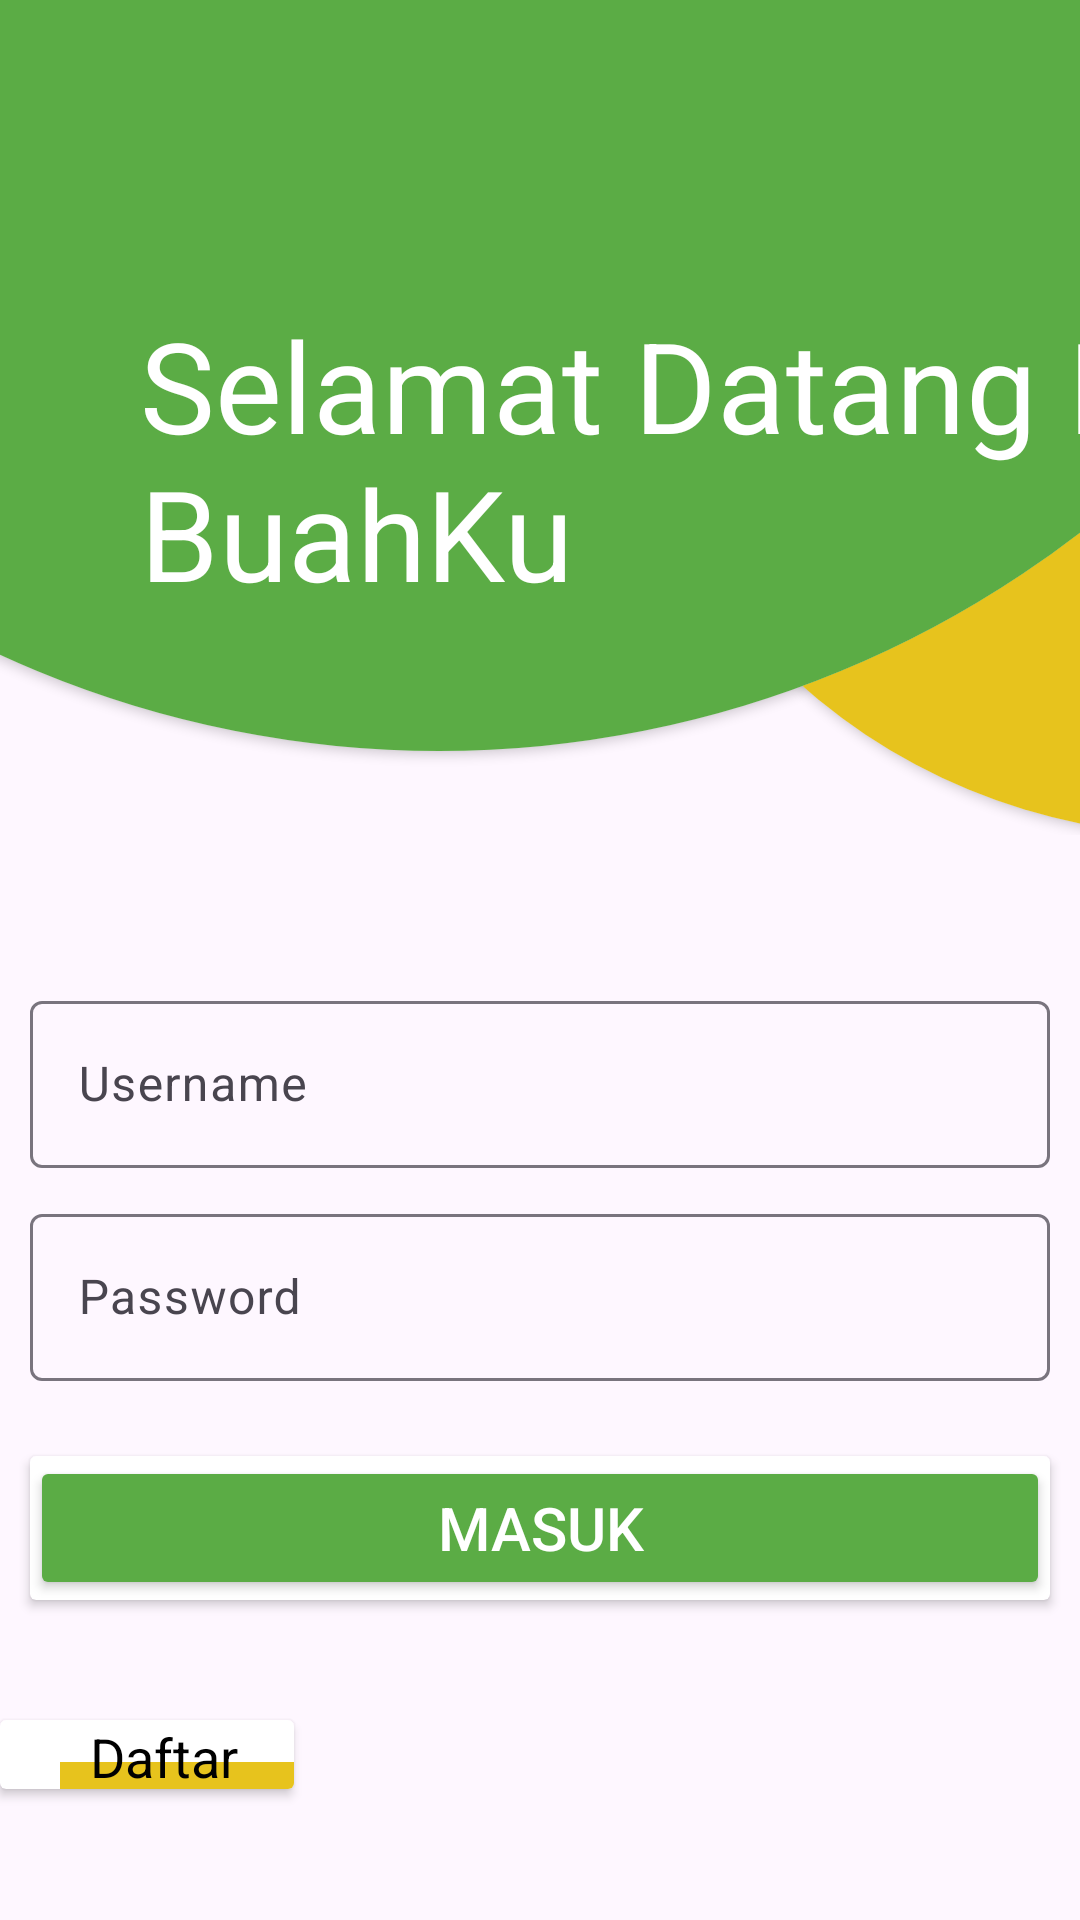

Android layout source for this screen:
<!-- AndroidManifest.xml: application theme Theme.BuahKu -->
<!-- res/layout/activity_login.xml -->
<?xml version="1.0" encoding="utf-8"?>
<LinearLayout xmlns:android="http://schemas.android.com/apk/res/android"
    xmlns:app="http://schemas.android.com/apk/res-auto"
    xmlns:tools="http://schemas.android.com/tools"
    android:layout_width="match_parent"
    android:layout_height="match_parent"
    tools:context=".View.Login"
    android:orientation="vertical">
    <LinearLayout
        android:layout_width="wrap_content"
        android:layout_height="wrap_content">
        <androidx.cardview.widget.CardView
            android:id="@+id/cardView1"
            android:layout_width="398dp"
            android:layout_height="wrap_content"
            app:cardCornerRadius="199dp"
            android:layout_marginTop="-120dp"
            android:layout_marginLeft="200dp">
            <View
                android:layout_width="398dp"
                android:layout_height="398dp"
                android:layout_alignParentLeft="true"
                android:layout_alignParentTop="true"
                android:background="#E7C31D"
                tools:layout_editor_absoluteX="57dp"
                tools:layout_editor_absoluteY="150dp"/>
        </androidx.cardview.widget.CardView>
        <androidx.cardview.widget.CardView
            android:id="@+id/cardView2"
            android:layout_width="700dp"
            android:layout_height="wrap_content"
            app:cardCornerRadius="700dp"
            android:layout_marginLeft="-802dp"
            android:layout_marginTop="-450dp">

            <View
                android:id="@+id/ellipse_1"
                android:layout_width="match_parent"
                android:layout_height="700dp"
                android:layout_alignParentLeft="true"
                android:layout_alignParentTop="true"
                android:background="#5BAC45"
                />
        </androidx.cardview.widget.CardView>
        <androidx.cardview.widget.CardView
            android:id="@+id/cardView3"
            android:layout_width="350dp"
            android:layout_height="wrap_content"
            android:layout_marginTop="100dp"
            android:layout_marginLeft="-450dp"
            app:cardBackgroundColor="#00FFFFFF">
            <TextView
                android:id="@+id/selamat_dat"
                android:layout_width="350dp"
                android:layout_height="110dp"
                android:text="@string/selamat_dat"
                android:textAppearance="@style/selamat_dat"
                android:gravity="top"
                />
        </androidx.cardview.widget.CardView>
    </LinearLayout>
    <LinearLayout
        android:id="@+id/form"
        android:layout_width="match_parent"
        android:layout_height="wrap_content"
        android:layout_marginLeft="10dp"
        android:layout_marginRight="10dp"
        android:layout_marginTop="50dp"
        app:cardBackgroundColor="#00FFFFFF"
        android:orientation="vertical">
        <androidx.constraintlayout.widget.ConstraintLayout
            android:layout_width="match_parent"
            android:layout_height="match_parent"
            app:cardBackgroundColor="#00FFFFFF">

            <com.google.android.material.textfield.TextInputLayout
                android:id="@+id/ituser"
                android:layout_width="match_parent"
                android:layout_height="match_parent"
                app:layout_constraintTop_toTopOf="parent">

                <androidx.appcompat.widget.AppCompatEditText
                    android:id="@+id/user"
                    android:layout_width="match_parent"
                    android:layout_height="wrap_content"
                    android:layout_marginBottom="10dp"
                    android:hint="Username" />
            </com.google.android.material.textfield.TextInputLayout>
            <com.google.android.material.textfield.TextInputLayout
                android:layout_width="match_parent"
                android:layout_height="match_parent"
                app:layout_constraintTop_toBottomOf="@id/ituser">
                <androidx.appcompat.widget.AppCompatEditText
                    android:layout_width="match_parent"
                    android:layout_height="wrap_content"
                    android:id="@+id/password"
                    android:hint="Password"
                    android:inputType="textPassword"
                    android:layout_marginBottom="10dp"
                    />
            </com.google.android.material.textfield.TextInputLayout>
        </androidx.constraintlayout.widget.ConstraintLayout>
    </LinearLayout>
    <androidx.cardview.widget.CardView
        android:id="@+id/tombol"
        android:layout_width="match_parent"
        android:layout_height="wrap_content"
        android:layout_marginLeft="10dp"
        android:layout_marginRight="10dp"
        android:layout_marginTop="15dp"
        android:padding="0dp"
        app:layout_constraintTop_toBottomOf="@id/form">
        <androidx.constraintlayout.widget.ConstraintLayout
            android:layout_width="match_parent"
            android:layout_height="match_parent">
            <androidx.appcompat.widget.AppCompatButton
                android:layout_width="match_parent"
                android:layout_height="match_parent"
                android:text="MASUK"
                android:padding="0dp"
                android:id="@+id/login"
                android:backgroundTint="@color/hijau"
                android:textColor="@color/white"
                android:textSize="20sp"/>
        </androidx.constraintlayout.widget.ConstraintLayout>
    </androidx.cardview.widget.CardView>
    <androidx.cardview.widget.CardView
        android:id="@+id/tomboldf"
        android:layout_width="wrap_content"
        android:layout_height="wrap_content"
        android:elevation="0dp"
        android:layout_marginTop="40dp"
        app:layout_constraintTop_toBottomOf="@id/tombol"
        app:layout_constraintStart_toStartOf="@id/tombol">
        <androidx.constraintlayout.widget.ConstraintLayout
            android:layout_width="match_parent"
            android:layout_height="match_parent"
            android:layout_marginTop="13dp"
            android:layout_marginLeft="20dp">
            <View
                app:layout_constraintBottom_toBottomOf="parent"
                app:layout_constraintStart_toStartOf="parent"
                app:layout_constraintEnd_toEndOf="parent"
                android:id="@+id/rectangle_2"
                android:layout_width="78dp"
                android:layout_height="9dp"
                android:layout_alignParentLeft="true"
                android:layout_alignParentTop="true"
                android:background="#E7C31D"
                />
        </androidx.constraintlayout.widget.ConstraintLayout>
        <androidx.constraintlayout.widget.ConstraintLayout
            android:layout_width="wrap_content"
            android:layout_height="match_parent"
            android:layout_marginLeft="30dp">
            <TextView
                app:layout_constraintStart_toStartOf="parent"
                app:layout_constraintEnd_toEndOf="parent"
                app:layout_constraintTop_toTopOf="parent"
                app:layout_constraintBottom_toBottomOf="parent"
                android:id="@+id/daftar"
                android:layout_width="55dp"
                android:layout_height="23dp"
                android:layout_alignParentLeft="true"
                android:layout_alignParentTop="true"
                android:text="@string/daftar"
                android:textAppearance="@style/daftar"
                android:gravity="top"
                android:onClick="aksi_daftar"
                />
        </androidx.constraintlayout.widget.ConstraintLayout>
    </androidx.cardview.widget.CardView>
</LinearLayout>
<!-- resources referenced by this layout -->
<resources>
  <color name="hijau">#5bac45</color>
  <color name="white">#FFFFFFFF</color>
  <string name="daftar">Daftar</string>
  <string name="selamat_dat">Selamat Datang Di BuahKu</string>
  <style name="daftar">
          <item name="android:textSize">18sp</item>
          <item name="android:textColor">#000000</item>
      </style>
  <style name="selamat_dat">
          <item name="android:textSize">42sp</item>
          <item name="android:textColor">#FFFFFF</item>
      </style>
  <style name="Theme.BuahKu" parent="Base.Theme.BuahKu" />
  <style name="Base.Theme.BuahKu" parent="Theme.Material3.DayNight.NoActionBar">
          
          
      </style>
</resources>
